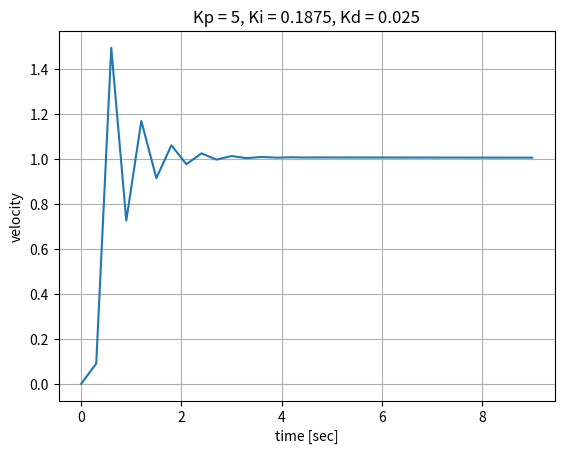

Write the Python code that produced this figure.
# Illustrate PID control
# algorithm for a velocity controller.
# 
# Acceleration is the control signal

import matplotlib.pyplot as plt 
import numpy as np 

# limits
accelLimit = 100.0   # m/s^2

# goal state
desiredVelocity = 1.0     # m/s

# PID control constants
kp = 5         # proportional gain constant
kd = 0.025     # derivative control constant
ki = 0.1875       # integral control constant

# initial values
acceleration = 0.3       # m/s^2
presentVelocity = 0.0     # m/s
prevError = 0.0
errorSum = 0.0

dt = 0.3       # sample time interval, sec
count = 0       # loop count

# list for plotting values
velocity = []
velocity.append(presentVelocity)

# simulate control loop
while count < 30:
    count += 1
    presentVelocity = presentVelocity + acceleration * dt
    velocity.append(presentVelocity)
    error = desiredVelocity - presentVelocity
    errorSum = errorSum + error * dt 
    derrdt = (error - prevError) / dt 
    print("\ncount: " + str(count))
    print("present velocity: " + str(presentVelocity))
    print("error: " + str(error))
    print("acceleration: " + str(acceleration))
    acceleration = kp * error + ki * errorSum + kd * derrdt 
    if abs(acceleration) > accelLimit:
        if acceleration > 0:
            acceleration = accelLimit 
        else:
            acceleration = -accelLimit

    print("updated acceleration: " + str(acceleration))
    prevError = error 

    

# plot 
t = np.arange(0.0, (count+1)*dt, dt)
msg = "Kp = " + str(kp) + ", Ki = " + str(ki) + ", Kd = " + str(kd)
plt.plot(t,velocity)
plt.grid(True)
plt.title(msg)
plt.xlabel("time [sec]")
plt.ylabel("velocity")
plt.savefig("kpkdki.png")
plt.show() 